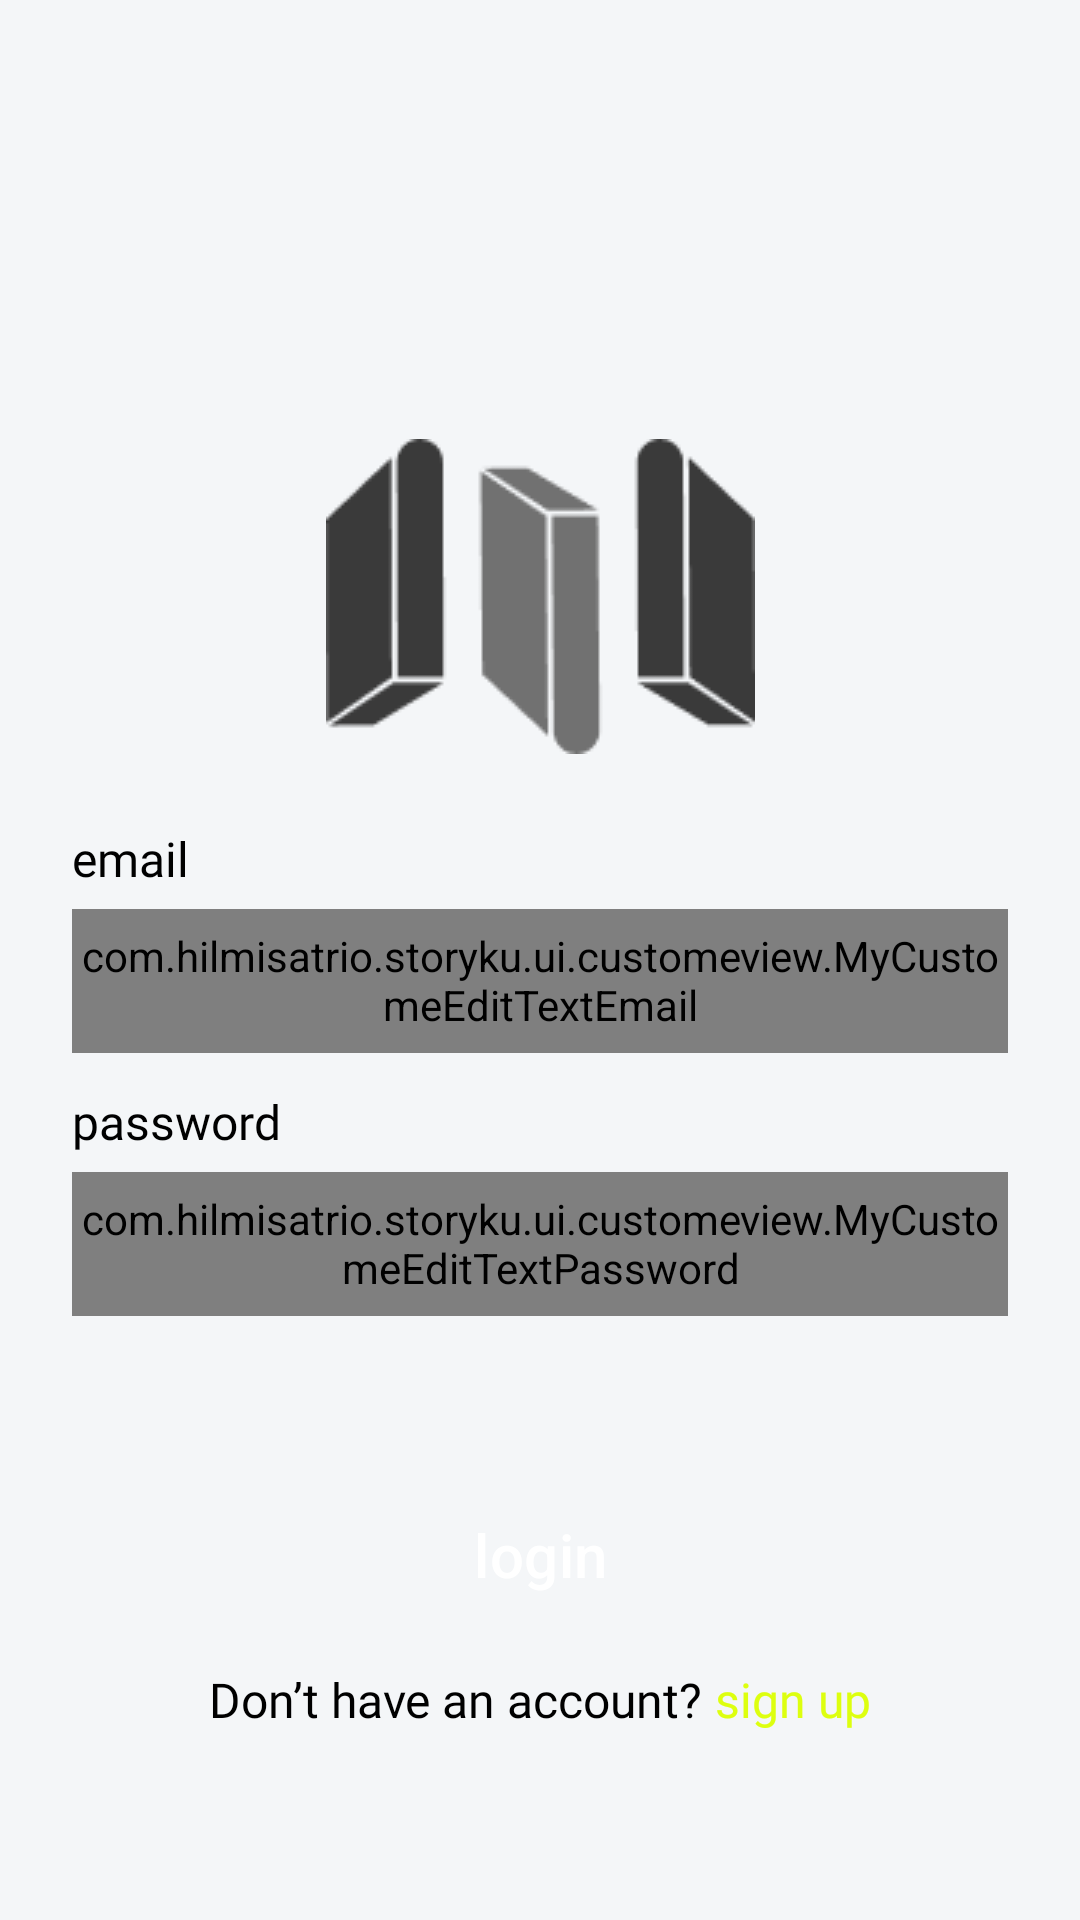

This screen was rendered from an Android layout file. Write that file and the resources it references.
<!-- AndroidManifest.xml: application theme Theme.StoryKU -->
<!-- res/layout/fragment_login.xml -->
<?xml version="1.0" encoding="utf-8"?>
<ScrollView xmlns:android="http://schemas.android.com/apk/res/android"
    xmlns:app="http://schemas.android.com/apk/res-auto"
    xmlns:tools="http://schemas.android.com/tools"
    android:layout_width="match_parent"
    android:layout_height="match_parent"
    android:background="@color/background_color"
    tools:context=".ui.login.LoginFragment">

    <androidx.constraintlayout.widget.ConstraintLayout
        android:layout_width="match_parent"
        android:layout_height="wrap_content">

        <com.google.android.material.textview.MaterialTextView
            android:id="@+id/tv_greeting"
            android:layout_width="wrap_content"
            android:layout_height="wrap_content"
            android:layout_marginStart="24dp"
            android:layout_marginTop="24dp"
            android:alpha="0"
            android:fontFamily="@font/poppins_medium"
            android:text="@string/hello"
            android:textColor="@color/text_color"
            android:textSize="20sp"
            app:layout_constraintStart_toStartOf="parent"
            app:layout_constraintTop_toTopOf="parent"
            tools:alpha="100" />

        <com.google.android.material.textview.MaterialTextView
            android:id="@+id/tv_welcome"
            android:layout_width="match_parent"
            android:layout_height="wrap_content"
            android:layout_marginStart="24dp"
            android:layout_marginTop="4dp"
            android:layout_marginEnd="24dp"
            android:alpha="0"
            android:fontFamily="@font/poppins_semibold"
            android:text="@string/welcome_to_storyku"
            android:textColor="@color/text_color"
            android:textSize="24sp"
            app:layout_constraintEnd_toEndOf="parent"
            app:layout_constraintStart_toStartOf="parent"
            app:layout_constraintTop_toBottomOf="@id/tv_greeting"
            tools:alpha="100" />

        <com.google.android.material.textview.MaterialTextView
            android:id="@+id/tv_instruction"
            android:layout_width="match_parent"
            android:layout_height="wrap_content"
            android:layout_marginStart="24dp"
            android:layout_marginTop="4dp"
            android:layout_marginEnd="24dp"
            android:alpha="0"
            android:fontFamily="@font/poppins_medium"
            android:text="@string/instruction"
            android:textColor="@color/text_color"
            android:textSize="20sp"
            app:layout_constraintEnd_toEndOf="parent"
            app:layout_constraintStart_toStartOf="parent"
            app:layout_constraintTop_toBottomOf="@id/tv_welcome"
            tools:alpha="100" />

        <ImageView
            android:id="@+id/image_app"
            android:layout_width="wrap_content"
            android:layout_height="wrap_content"
            android:layout_marginTop="28dp"
            android:src="@drawable/ic_icon_app"
            app:layout_constraintEnd_toEndOf="parent"
            app:layout_constraintStart_toStartOf="parent"
            app:layout_constraintTop_toBottomOf="@+id/tv_instruction" />


        <com.google.android.material.textview.MaterialTextView
            android:id="@+id/tv_email"
            android:layout_width="wrap_content"
            android:layout_height="wrap_content"
            android:layout_marginStart="24dp"
            android:layout_marginTop="24dp"
            android:fontFamily="@font/poppins_regular"
            android:text="@string/email"
            android:textColor="@color/text_color"
            android:textSize="16sp"
            app:layout_constraintStart_toStartOf="parent"
            app:layout_constraintTop_toBottomOf="@+id/image_app" />

        <com.hilmisatrio.storyku.ui.customeview.MyCustomeEditTextEmail
            android:id="@+id/ed_login_email"
            android:layout_width="match_parent"
            android:layout_height="wrap_content"
            android:layout_marginStart="24dp"
            android:layout_marginTop="6dp"
            android:layout_marginEnd="24dp"
            android:background="@drawable/background_edit_text"
            android:hint="@string/fill_your_email"
            android:minHeight="48dp"
            android:textColor="@color/text_color"
            android:textColorHint="@color/color_hint"
            android:textSize="16sp"
            app:layout_constraintEnd_toEndOf="parent"
            app:layout_constraintStart_toStartOf="parent"
            app:layout_constraintTop_toBottomOf="@id/tv_email" />

        <com.google.android.material.textview.MaterialTextView
            android:id="@+id/tv_password"
            android:layout_width="wrap_content"
            android:layout_height="wrap_content"
            android:layout_marginStart="24dp"
            android:layout_marginTop="12dp"
            android:fontFamily="@font/poppins_regular"
            android:text="@string/password"
            android:textColor="@color/text_color"
            android:textSize="16sp"
            app:layout_constraintStart_toStartOf="parent"
            app:layout_constraintTop_toBottomOf="@id/ed_login_email" />

        <com.hilmisatrio.storyku.ui.customeview.MyCustomeEditTextPassword
            android:id="@+id/ed_login_password"
            android:layout_width="match_parent"
            android:layout_height="wrap_content"
            android:layout_marginStart="24dp"
            android:layout_marginTop="6dp"
            android:layout_marginEnd="24dp"
            android:background="@drawable/background_edit_text"
            android:hint="@string/fill_your_password"
            android:inputType="textWebPassword"
            android:minHeight="48dp"
            android:textColor="@color/text_color"
            android:textColorHint="@color/color_hint"
            android:textSize="16sp"
            app:layout_constraintEnd_toEndOf="parent"
            app:layout_constraintStart_toStartOf="parent"
            app:layout_constraintTop_toBottomOf="@id/tv_password" />

        <Button
            android:id="@+id/button_login"
            style="@style/Widget.Material3.Button.TonalButton"
            android:layout_width="match_parent"
            android:layout_height="wrap_content"
            android:layout_marginStart="24dp"
            android:layout_marginTop="54dp"
            android:layout_marginEnd="24dp"
            android:backgroundTint="@color/button_color"
            android:padding="12dp"
            android:text="@string/login"
            android:textColor="@color/white"
            android:textSize="20sp"
            app:layout_constraintEnd_toEndOf="parent"
            app:layout_constraintStart_toStartOf="parent"
            app:layout_constraintTop_toBottomOf="@+id/ed_login_password"
            app:shapeAppearance="@style/ShapeAppearance.Material3.Corner.Medium" />

        <LinearLayout
            android:layout_width="wrap_content"
            android:layout_height="wrap_content"
            android:layout_marginTop="12dp"
            android:layout_marginBottom="24dp"
            android:gravity="center"
            android:orientation="horizontal"
            app:layout_constraintBottom_toBottomOf="parent"
            app:layout_constraintEnd_toEndOf="@+id/button_login"
            app:layout_constraintStart_toStartOf="@+id/button_login"
            app:layout_constraintTop_toBottomOf="@id/button_login">

            <com.google.android.material.textview.MaterialTextView
                android:layout_width="wrap_content"
                android:layout_height="wrap_content"
                android:fontFamily="@font/poppins_regular"
                android:text="@string/dont_have_account"
                android:textColor="@color/text_color"
                android:textSize="16sp"
                app:layout_constraintStart_toStartOf="parent"
                app:layout_constraintTop_toBottomOf="@id/ed_login_email" />

            <com.google.android.material.textview.MaterialTextView
                android:id="@+id/button_sign_up"
                android:layout_width="wrap_content"
                android:layout_height="wrap_content"
                android:layout_marginStart="4dp"
                android:fontFamily="@font/poppins_medium"
                android:text="@string/sign_up"
                android:textColor="#DDFF0F"
                android:textSize="16sp"
                app:layout_constraintStart_toStartOf="parent"
                app:layout_constraintTop_toBottomOf="@id/ed_login_email" />
        </LinearLayout>

        <ProgressBar
            android:id="@+id/progressbar_login"
            android:layout_width="wrap_content"
            android:layout_height="wrap_content"
            android:visibility="gone"
            app:layout_constraintBottom_toBottomOf="parent"
            app:layout_constraintEnd_toEndOf="parent"
            app:layout_constraintStart_toStartOf="parent"
            app:layout_constraintTop_toTopOf="parent" />
    </androidx.constraintlayout.widget.ConstraintLayout>


</ScrollView>
<!-- resources referenced by this layout -->
<resources>
  <color name="background_color">#F4F6F8</color>
  <color name="button_color">#0A0A0A</color>
  <color name="color_hint">#585858</color>
  <color name="text_color">#FF000000</color>
  <color name="white">#FFFFFFFF</color>
  <!-- drawable background_edit_text (drawable) -->
  <?xml version="1.0" encoding="utf-8"?>
  <shape xmlns:android="http://schemas.android.com/apk/res/android"
      android:shape="rectangle">
  
      <stroke
          android:width="2dp"
          android:color="#A3A2A2" />
      <corners android:radius="10dp" />
  
      <padding
          android:bottom="6dp"
          android:left="10dp"
          android:right="10dp"
          android:top="6dp" />
  </shape>
  <!-- drawable ic_icon_app: png bitmap (drawable, 2339 bytes) -->
  <string name="dont_have_account">Don’t have an account?</string>
  <string name="email">email</string>
  <string name="fill_your_email">fill your email</string>
  <string name="fill_your_password">fill your password</string>
  <string name="hello">Hello, </string>
  <string name="instruction">Please login and enjoy our feature</string>
  <string name="login">login</string>
  <string name="password">password</string>
  <string name="sign_up">sign up</string>
  <string name="welcome_to_storyku">Welcome to StoryKU</string>
  <style name="Theme.StoryKU" parent="Base.Theme.StoryKU" />
  <style name="Base.Theme.StoryKU" parent="Theme.Material3.DayNight.NoActionBar">
          <item name="android:statusBarColor">@color/status_bar_color</item>
      </style>
  <color name="status_bar_color">#E1E1E1</color>
</resources>
